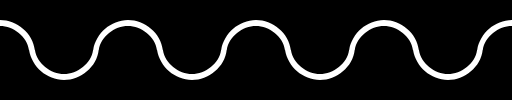
t = 0.00 s
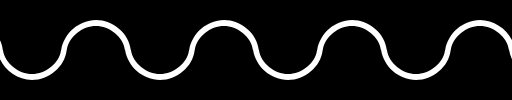
t = 0.38 s
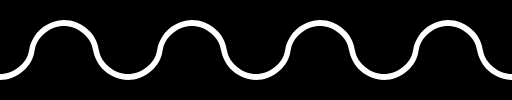
t = 0.75 s
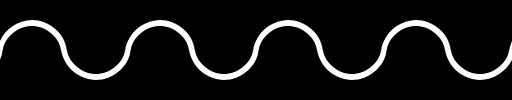
t = 1.13 s

The animated SVG that drew these frames (rendered in a browser with its animation timeline set to each time). Animation: 1 SMIL element (animateTransform=1); one cycle of 1.50 s, repeats indefinitely.

<?xml version="1.0" encoding="utf-8"?>
<!-- Generator: Adobe Illustrator 19.2.0, SVG Export Plug-In . SVG Version: 6.00 Build 0)  -->
<svg version="1.1" id="Layer_1" xmlns:svg="http://www.w3.org/2000/svg"
	 xmlns="http://www.w3.org/2000/svg" xmlns:xlink="http://www.w3.org/1999/xlink" x="0px" y="0px" viewBox="0 0 384 75"
	 style="enable-background:new 0 0 384 75;" xml:space="preserve">
<style type="text/css">
	.st0{fill:#FFFFFF;}
</style>
<rect width="384" height="75"/>
<g>
	<path class="st0" d="M501.8,37.5c-1.3-10.1-11.8-18-21.8-18s-20.3,7.9-21.8,18h-0.1C456.8,50.1,444.4,60,432,60
		c-13-0.3-24-9.7-26.2-22.5h-0.1c-1.3-10.1-11.8-18-21.8-18s-20.3,7.9-21.8,18h-0.1C360.8,50.1,348.4,60,336,60
		c-13-0.3-24-9.7-26.2-22.5h-0.1c-1.3-10.1-11.8-18-21.8-18s-20.3,7.9-21.8,18h-0.1C264.8,50.1,252.4,60,240,60
		c-13-0.3-24-9.7-26.2-22.5h-0.1c-1.3-10.1-11.8-18-21.8-18s-20.3,7.9-21.8,18h-0.1C168.8,50.1,156.4,60,144,60
		c-13-0.3-24-9.7-26.2-22.5h-0.1c-1.3-10.1-11.8-18-21.8-18s-20.3,7.9-21.8,18h-0.1C72.8,50.1,60.4,60,48,60
		c-13-0.3-24-9.7-26.2-22.5h-0.1C20.4,27.4,10,19.5,0,19.5s-20.3,7.9-21.8,18h-4.4C-23.9,24.7-13,15.3,0,15
		c12.4,0,24.8,9.9,26.1,22.5h0.1c1.5,10.1,11.8,18,21.8,18s20.5-7.9,21.8-18h0.1C72.1,24.7,83,15.3,96,15c12.4,0,24.8,9.9,26.1,22.5
		h0.1c1.5,10.1,11.8,18,21.8,18s20.5-7.9,21.8-18h0.1C168.1,24.7,179,15.3,192,15c12.4,0,24.8,9.9,26.1,22.5h0.1
		c1.5,10.1,11.8,18,21.8,18s20.5-7.9,21.8-18h0.1C264.1,24.7,275,15.3,288,15c12.4,0,24.8,9.9,26.1,22.5h0.1
		c1.5,10.1,11.8,18,21.8,18s20.5-7.9,21.8-18h0.1C360.1,24.7,371,15.3,384,15c12.4,0,24.8,9.9,26.1,22.5h0.1
		c1.5,10.1,11.8,18,21.8,18s20.5-7.9,21.8-18h0.1C456.1,24.7,467,15.3,480,15c12.4,0,24.8,9.9,26.1,22.5H501.8z"/>

		<animateTransform  accumulate="none" additive="replace" attributeName="transform" calcMode="linear" dur="1500ms" fill="remove" from="0 0" repeatCount="indefinite" restart="always" to="-96 0" type="translate">
		</animateTransform>
</g>
</svg>
